Run: headless pygame with SDL's dummy video driver; simulated clock (each Clock.tick advances the game by its frame time, no real sleeping); random seed 0; keys injected as events and as key.get_pressed() state; no mouse input.
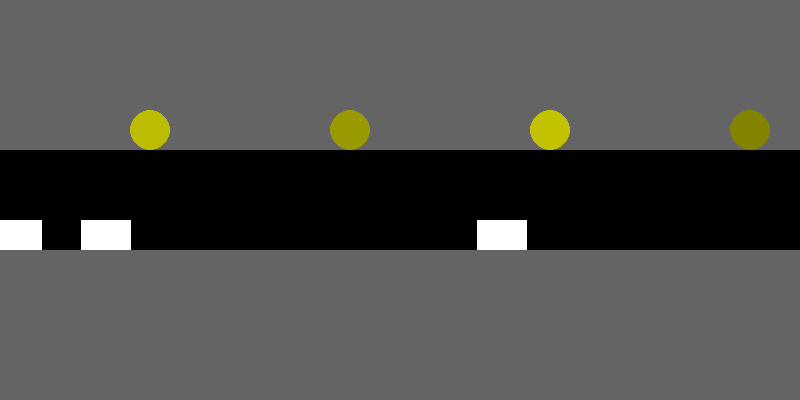
Frame 1 of 4 · flips 1–60 · no input
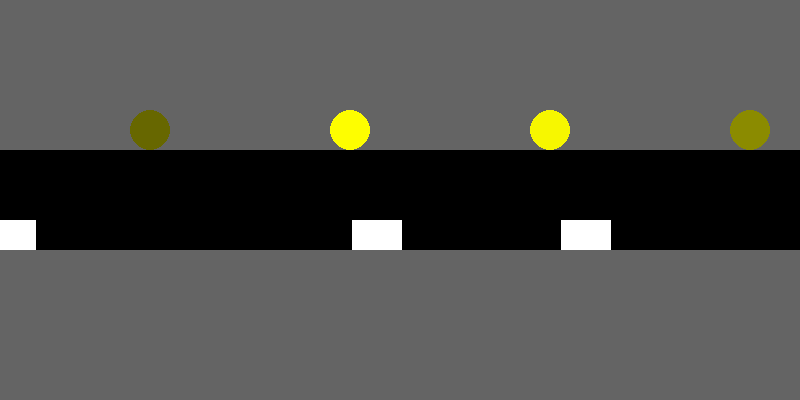
Frame 2 of 4 · flips 61–180 · tapped SPACE, RETURN · held RIGHT (→), D
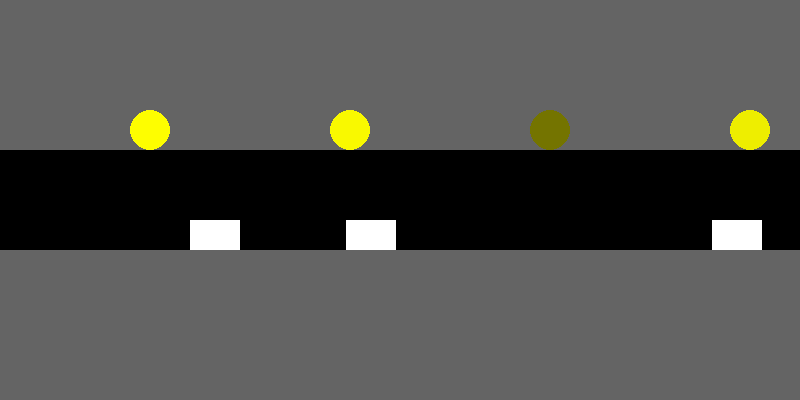
Frame 3 of 4 · flips 181–300 · held DOWN (↓), S
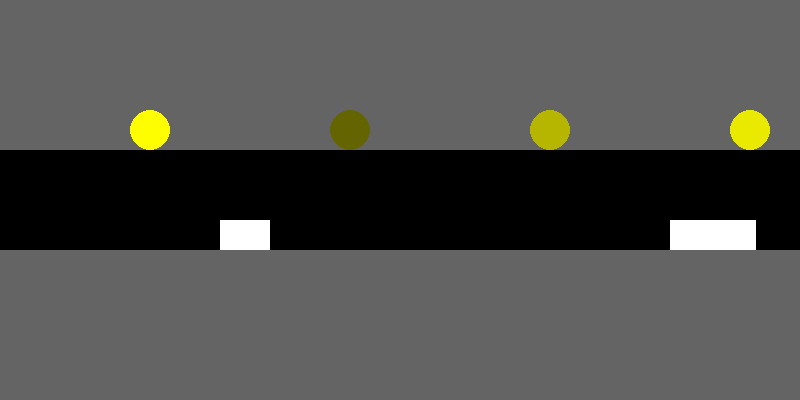
Frame 4 of 4 · flips 301–420 · held LEFT (←), A, UP (↑), W

The pygame program that drew these frames:

import pygame
import random

pygame.init()

WIDTH, HEIGHT = 800, 400
screen = pygame.display.set_mode((WIDTH, HEIGHT))
pygame.display.set_caption("Smart Adaptive Lights Simulation")

BLACK = (0, 0, 0)
GRAY = (100, 100, 100)
WHITE = (255, 255, 255)

road_y = HEIGHT // 2
lanes = [road_y - 40, road_y + 20]

streetlights = [(150, road_y - 70), (350, road_y - 70),
                (550, road_y - 70), (750, road_y - 70)]

class Vehicle:
    def __init__(self, x, y, speed):
        self.rect = pygame.Rect(x, y, 50, 30)
        self.speed = speed

    def move(self):
        self.rect.x += self.speed
        if self.rect.x > WIDTH:
            self.rect.x = -50

vehicles = [Vehicle(random.randint(-200, WIDTH),
                    random.choice(lanes),
                    random.randint(2, 4)) for _ in range(3)]

light_intensity = {pos: 100 for pos in streetlights}

running = True
clock = pygame.time.Clock()

while running:
    screen.fill(GRAY)
    pygame.draw.rect(screen, BLACK, (0, road_y - 50, WIDTH, 100))

    for vehicle in vehicles:
        vehicle.move()
        pygame.draw.rect(screen, WHITE, vehicle.rect)

    for (x, y) in streetlights:
        min_distance = min(abs(vehicle.rect.x - x) for vehicle in vehicles)

        target_brightness = 255 if min_distance < 100 else 100

        light_intensity[(x, y)] += (target_brightness - light_intensity[(x, y)]) * 0.1

        color = (light_intensity[(x, y)], light_intensity[(x, y)], 0)
        pygame.draw.circle(screen, color, (x, y), 20)

    for event in pygame.event.get():
        if event.type == pygame.QUIT:
            running = False

    pygame.display.update()
    clock.tick(30)

pygame.quit()
